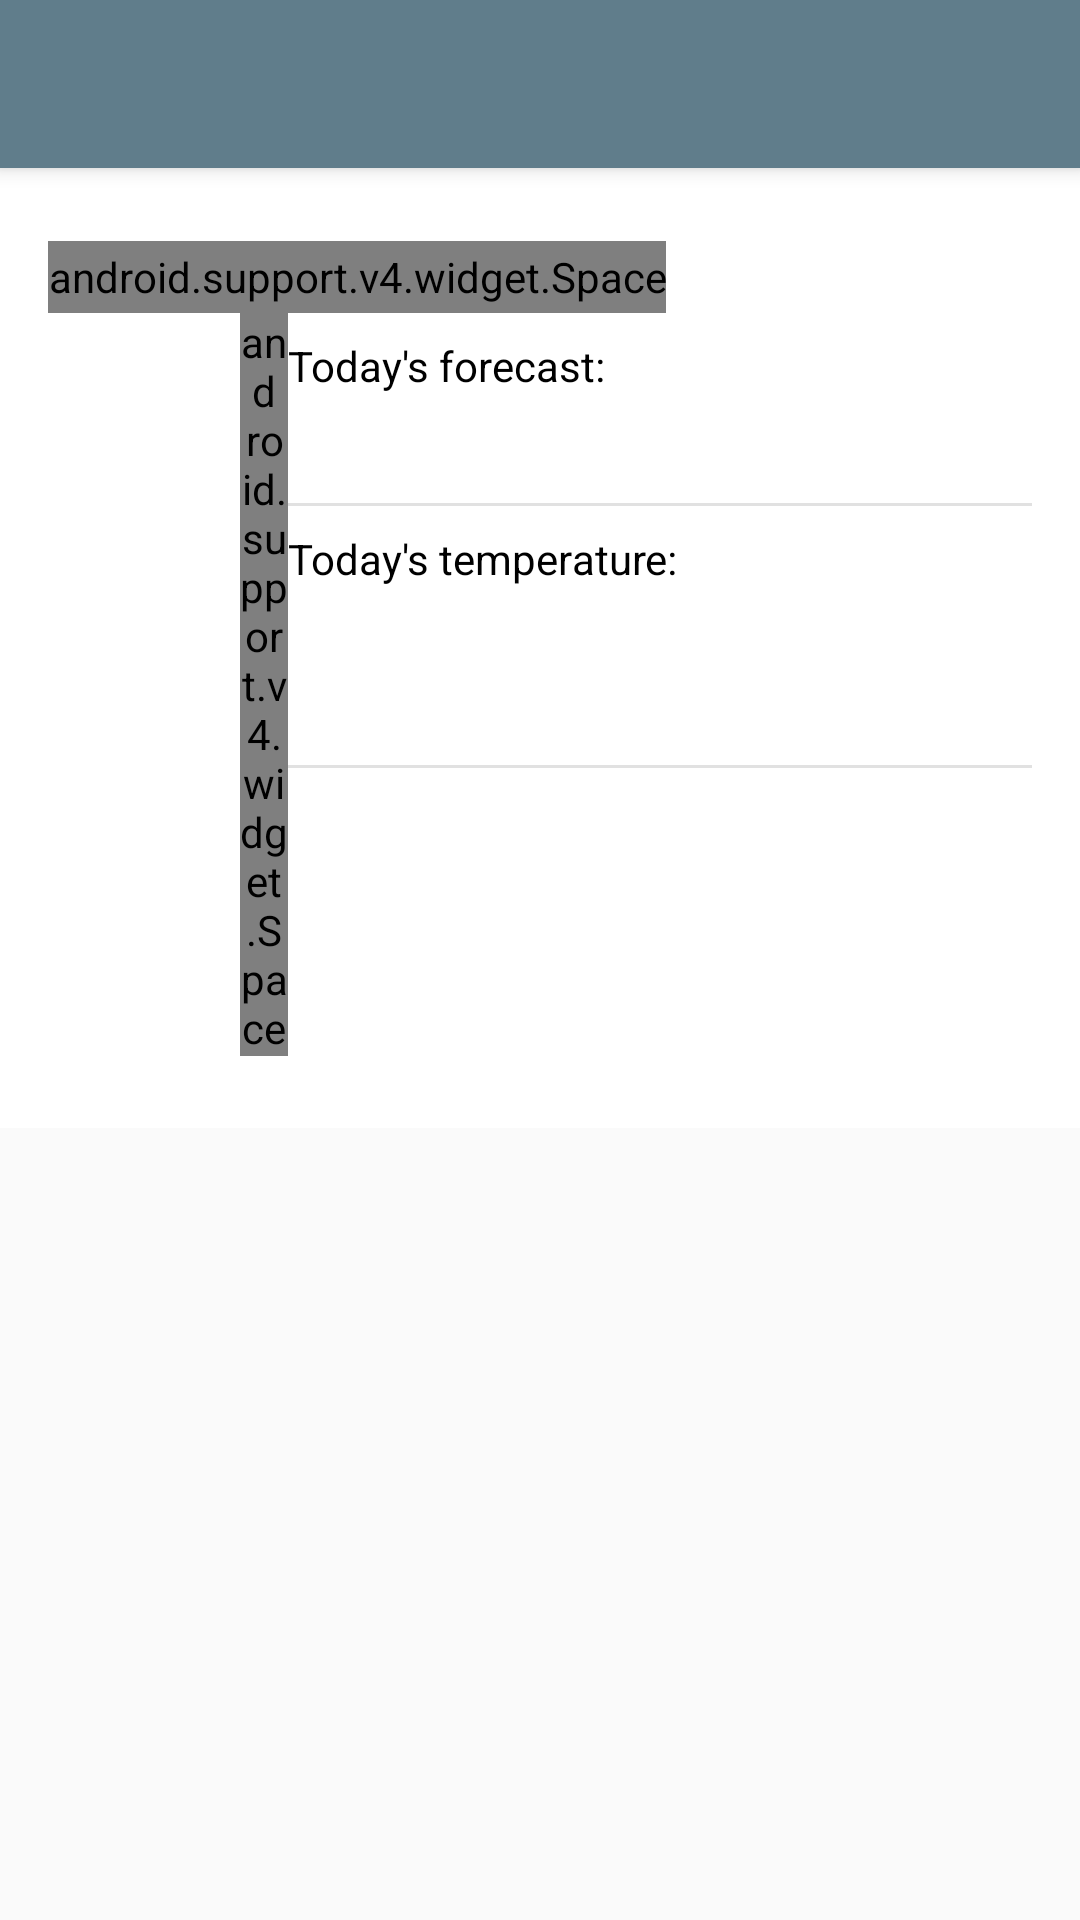

Layout XML and referenced resources for this Android screen:
<!-- AndroidManifest.xml: application theme AppTheme -->
<!-- res/layout/activity_today.xml -->
<?xml version="1.0" encoding="utf-8"?>
<android.support.design.widget.CoordinatorLayout
    xmlns:android="http://schemas.android.com/apk/res/android"
    xmlns:app="http://schemas.android.com/apk/res-auto"
    xmlns:tools="http://schemas.android.com/tools"

    android:layout_width="match_parent"
    android:layout_height="match_parent"
    tools:context="com.example.forecast.ui.today.TodayActivity">

    <include layout="@layout/appbar" />

    <android.support.v4.widget.NestedScrollView
        app:layout_behavior="@string/appbar_scrolling_view_behavior"
        android:clipChildren="false"
        android:clipToPadding="false"
        android:layout_width="match_parent"
        android:layout_height="wrap_content">

        <LinearLayout
            android:id="@+id/frame"
            android:paddingTop="8dp"
            android:paddingRight="16dp"
            android:paddingLeft="16dp"
            android:paddingBottom="24dp"
            android:background="@android:color/white"
            android:orientation="vertical"
            android:layout_width="match_parent"
            android:layout_height="match_parent" >

            <FrameLayout
                android:animateLayoutChanges="true"
                android:layout_gravity="right"
                android:layout_width="wrap_content"
                android:layout_height="wrap_content">

                <TextView
                    android:id="@+id/updated_date"
                    tools:text="Last updated: Today, 14 April 2017"
                    android:layout_gravity="right"
                    android:textSize="12sp"
                    android:layout_width="wrap_content"
                    android:layout_height="wrap_content" />

                <TextView
                    android:id="@+id/updating"
                    android:text="Updating..."
                    android:layout_gravity="right"
                    android:visibility="gone"
                    tools:visibility="visible"
                    android:textSize="12sp"
                    android:layout_width="wrap_content"
                    android:layout_height="wrap_content" />

            </FrameLayout>

            <android.support.v4.widget.Space
                android:layout_width="wrap_content"
                android:layout_height="24dp" />

            <LinearLayout
                android:orientation="horizontal"
                android:layout_width="match_parent"
                android:layout_height="wrap_content">

                <ImageView
                    android:id="@+id/icon"
                    tools:src="@drawable/curved_grey"
                    android:scaleType="centerCrop"
                    android:minWidth="64dp"
                    android:minHeight="64dp"
                    android:layout_width="wrap_content"
                    android:layout_height="wrap_content" />

                <android.support.v4.widget.Space
                    android:layout_width="16dp"
                    android:layout_height="wrap_content" />

                <LinearLayout
                    android:orientation="vertical"
                    android:paddingTop="8dp"
                    android:paddingBottom="8dp"
                    android:layout_width="0dp"
                    android:layout_weight="1"
                    android:layout_height="wrap_content">

                    <TextView
                        android:text="@string/forecast"
                        android:textSize="14sp"
                        android:textColor="@android:color/black"
                        android:layout_marginBottom="4dp"
                        android:layout_width="wrap_content"
                        android:layout_height="wrap_content" />

                    <TextView
                        android:id="@+id/desc"
                        tools:text="Thunderstorm with heavy rain"
                        android:textSize="18sp"
                        android:fontFamily=""
                        android:layout_width="wrap_content"
                        android:layout_height="wrap_content" />

                    <View
                        android:background="@color/divider"
                        android:layout_marginTop="8dp"
                        android:layout_marginBottom="8dp"
                        android:layout_width="match_parent"
                        android:layout_height="1dp" />

                    <TextView
                        android:text="@string/temperature"
                        android:textSize="14sp"
                        android:textColor="@android:color/black"
                        android:layout_marginBottom="4dp"
                        android:layout_width="wrap_content"
                        android:layout_height="wrap_content" />

                    <TextView
                        android:id="@+id/max_temp"
                        tools:text="Max: 33.ºC"
                        android:textSize="18sp"
                        android:textStyle="bold"
                        android:fontFamily="monospace"
                        android:layout_marginLeft="2dp"
                        android:layout_marginBottom="4dp"
                        android:layout_width="wrap_content"
                        android:layout_height="wrap_content" />

                    <TextView
                        android:id="@+id/min_temp"
                        tools:text="min: 21.2ºC"
                        android:textSize="14sp"
                        android:textStyle="bold"
                        android:fontFamily="monospace"
                        android:layout_marginLeft="2dp"
                        android:layout_width="wrap_content"
                        android:layout_height="wrap_content" />

                    <View
                        android:background="@color/divider"
                        android:layout_marginTop="8dp"
                        android:layout_marginBottom="8dp"
                        android:layout_width="match_parent"
                        android:layout_height="1dp" />

                    <Button
                        android:text="More Info"
                        android:visibility="gone"
                        tools:visibility="visible"
                        android:textColor="@android:color/white"
                        android:backgroundTint="@color/primary"
                        android:layout_gravity="right"
                        android:layout_width="wrap_content"
                        android:layout_height="wrap_content" />

                </LinearLayout>

            </LinearLayout>

        </LinearLayout>

    </android.support.v4.widget.NestedScrollView>

    <android.support.design.widget.FloatingActionButton
        android:id="@+id/search"
        app:fabSize="normal"
        android:visibility="gone"
        tools:visibility="visible"
        app:srcCompat="@drawable/ic_location_search"
        android:layout_margin="16dp"
        android:layout_gravity="bottom|right"
        android:layout_width="wrap_content"
        android:layout_height="wrap_content" />

</android.support.design.widget.CoordinatorLayout>
<!-- res/layout/appbar.xml (included above) -->
<?xml version="1.0" encoding="utf-8"?>
<android.support.design.widget.AppBarLayout
    xmlns:android="http://schemas.android.com/apk/res/android"

    android:id="@+id/appbar"
    android:layout_width="match_parent"
    android:layout_height="wrap_content">

    <android.support.v7.widget.Toolbar
        android:id="@+id/toolbar"
        android:layout_width="match_parent"
        android:layout_height="wrap_content" />

</android.support.design.widget.AppBarLayout>
<!-- resources referenced by this layout -->
<resources>
  <color name="divider">#e1e1e1</color>
  <color name="primary">#607D8B</color>
  <!-- drawable curved_grey (drawable) -->
  <?xml version="1.0" encoding="utf-8"?>
  <shape xmlns:android="http://schemas.android.com/apk/res/android">
  
      <corners android:radius="4dp" />
      <solid android:color="@color/divider" />
  
  </shape>
  <string name="forecast">Today\'s forecast:</string>
  <string name="temperature">Today\'s temperature:</string>
  <style name="AppTheme" parent="Theme.AppCompat.Light.NoActionBar">
  
          <item name="colorPrimary">@color/primary</item>
          <item name="colorPrimaryDark">@color/primary_dark</item>
          <item name="colorAccent">@color/accent</item>
  
      </style>
  <color name="primary_dark">#455A64</color>
  <color name="accent">#FFC107</color>
</resources>
